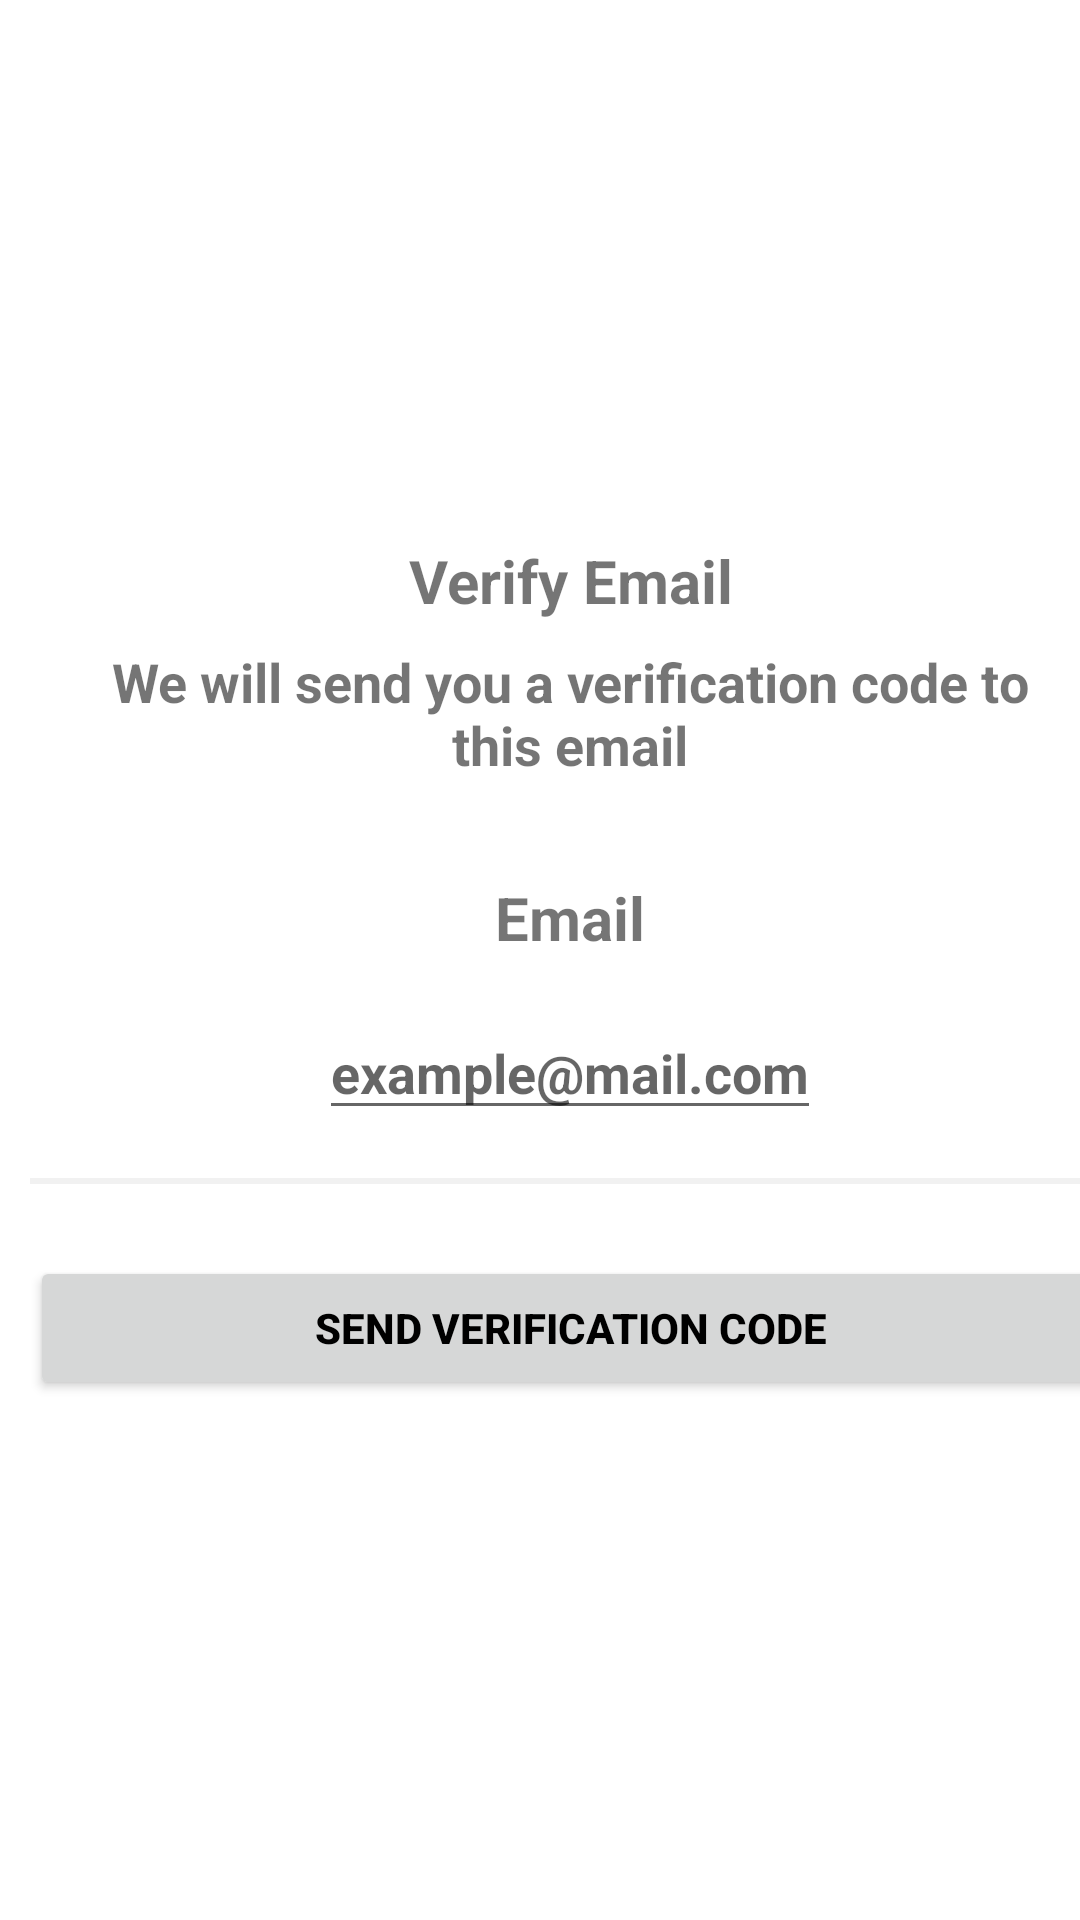

Layout XML and referenced resources for this Android screen:
<!-- AndroidManifest.xml: application theme Theme.BestFarmer_v1 -->
<!-- res/layout/dialog_send_verification_email.xml -->
<?xml version="1.0" encoding="utf-8"?>
<androidx.constraintlayout.widget.ConstraintLayout xmlns:android="http://schemas.android.com/apk/res/android"
    xmlns:app="http://schemas.android.com/apk/res-auto"
    xmlns:tools="http://schemas.android.com/tools"
    android:layout_width="match_parent"
    android:layout_height="wrap_content">

    <LinearLayout
        android:id="@+id/linearLayout3"
        android:layout_width="380dp"
        android:layout_height="wrap_content"
        android:background="@drawable/all_corners_round"
        android:gravity="center"
        android:orientation="vertical"
        android:padding="10dp"
        app:layout_constraintStart_toStartOf="parent"
        app:layout_constraintTop_toTopOf="parent">

        <ImageView
            android:id="@+id/imageView22"
            android:layout_width="match_parent"
            android:layout_height="150dp"
            android:src="@drawable/otp_send" />

        <TextView
            android:id="@+id/textView43"
            android:layout_width="match_parent"
            android:layout_height="wrap_content"
            android:layout_marginTop="20dp"
            android:gravity="center"
            android:text="@string/verify_email"
            android:textSize="20sp"
            android:textStyle="bold" />

        <TextView
            android:id="@+id/textView44"
            android:layout_width="match_parent"
            android:layout_height="wrap_content"
            android:layout_marginStart="16dp"
            android:layout_marginTop="8dp"
            android:layout_marginEnd="16dp"
            android:gravity="center"
            android:text="@string/verify_email_address"
            android:textColor="@color/grey_font"
            android:textSize="18sp"
            android:textStyle="bold" />


        <TextView
            android:id="@+id/textView45"
            android:layout_width="wrap_content"
            android:layout_height="wrap_content"
            android:layout_marginTop="32dp"
            android:layout_weight="1"
            android:text="@string/email"
            android:textColor="@color/grey_font"
            android:textSize="20sp"
            android:textStyle="bold" />

        <LinearLayout
            android:layout_width="match_parent"
            android:layout_height="match_parent"
            android:layout_marginStart="16dp"
            android:layout_marginTop="16dp"
            android:layout_marginEnd="16dp"
            android:gravity="center"
            android:orientation="horizontal">

            <EditText
                android:id="@+id/editTextPhone1"
                android:layout_width="wrap_content"
                android:layout_height="wrap_content"
                android:hint="@string/example_mail_address"
                android:inputType="textEmailAddress"
                android:maxLength="100"
                android:textAlignment="center"
                android:textStyle="bold" />

        </LinearLayout>

        <View
            android:id="@+id/divider"
            android:layout_width="match_parent"
            android:layout_height="2dp"
            android:layout_marginTop="16dp"
            android:layout_weight="1"
            android:background="?android:attr/listDivider"
            android:backgroundTint="@color/gray" />

        <LinearLayout
            android:layout_width="match_parent"
            android:layout_height="wrap_content"
            android:layout_marginTop="24dp">

            <Button
                android:id="@+id/button3"
                android:layout_width="0dp"
                android:layout_height="wrap_content"
                android:layout_weight="1"
                android:layout_marginBottom="16sp"
                android:text="@string/send_verification_code"
                android:textColor="@color/black"
                android:textStyle="bold" />
        </LinearLayout>

    </LinearLayout>

</androidx.constraintlayout.widget.ConstraintLayout>
<!-- resources referenced by this layout -->
<resources>
  <color name="black">#FF000000</color>
  <color name="gray">#8F8C8C</color>
  <string name="email">Email</string>
  <string name="example_mail_address">example@mail.com</string>
  <string name="send_verification_code">Send Verification Code</string>
  <string name="verify_email">Verify Email</string>
  <string name="verify_email_address">We will send you a verification code to this email</string>
  <style name="Theme.BestFarmer_v1" parent="Theme.MaterialComponents.DayNight.NoActionBar">
          
          <item name="colorPrimary">@color/primary</item>
          <item name="colorPrimaryVariant">@color/primary</item>
          <item name="colorOnPrimary">@color/white</item>
          
          <item name="colorSecondary">@color/teal_200</item>
          <item name="colorSecondaryVariant">@color/teal_700</item>
          <item name="colorOnSecondary">@color/black</item>
          
          <item name="android:statusBarColor">?attr/colorPrimaryVariant</item>
          
      </style>
  <color name="primary">#00c853</color>
  <color name="white">#FFFFFFFF</color>
  <color name="teal_200">#FF03DAC5</color>
  <color name="teal_700">#FF018786</color>
</resources>
